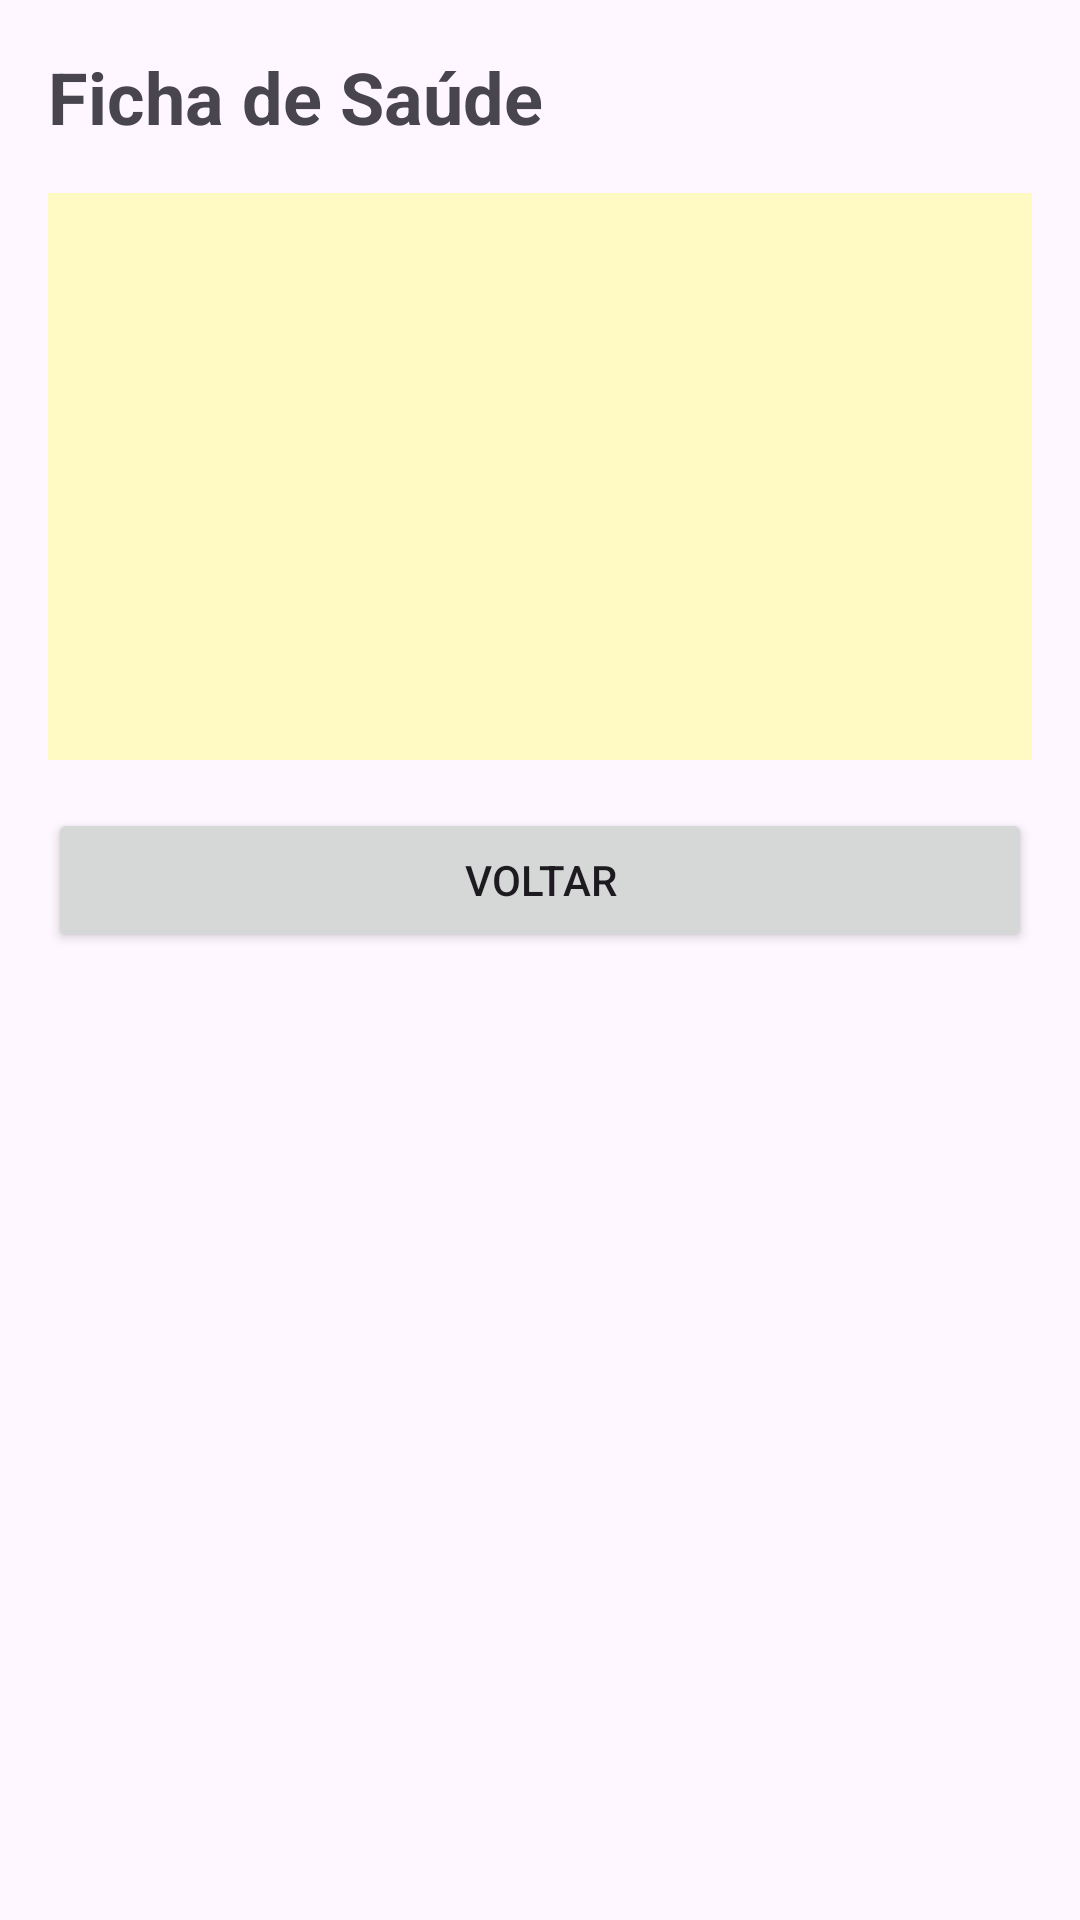

This screen was rendered from an Android layout file. Write that file and the resources it references.
<!-- AndroidManifest.xml: application theme Theme.FichaDeSaúdePessoal -->
<!-- res/layout/activity_visualizacao.xml -->
<?xml version="1.0" encoding="utf-8"?>
<LinearLayout xmlns:android="http://schemas.android.com/apk/res/android"
    xmlns:tools="http://schemas.android.com/tools"
    android:layout_width="match_parent"
    android:layout_height="match_parent"
    android:orientation="vertical"
    android:padding="16dp"
    tools:context=".VisualizacaoActivity">

    <TextView
        android:layout_width="wrap_content"
        android:layout_height="wrap_content"
        android:text="Ficha de Saúde"
        android:textSize="24sp"
        android:textStyle="bold"
        android:layout_marginBottom="16dp"/>

    <LinearLayout
        android:layout_width="match_parent"
        android:layout_height="wrap_content"
        android:orientation="vertical"
        android:background="#FFF9C4"
        android:padding="16dp">

        <TextView
            android:id="@+id/tvNome"
            android:layout_width="match_parent"
            android:layout_height="wrap_content"
            tools:text="Nome: João Silva"/>

        <TextView
            android:id="@+id/tvIdade"
            android:layout_width="match_parent"
            android:layout_height="wrap_content"
            android:layout_marginTop="4dp"
            tools:text="Idade: 35"/>

        <TextView
            android:id="@+id/tvPeso"
            android:layout_width="match_parent"
            android:layout_height="wrap_content"
            android:layout_marginTop="4dp"
            tools:text="Peso: 75.5 kg"/>

        <TextView
            android:id="@+id/tvAltura"
            android:layout_width="match_parent"
            android:layout_height="wrap_content"
            android:layout_marginTop="4dp"
            tools:text="Altura: 1.75 m"/>

        <TextView
            android:id="@+id/tvIMC"
            android:layout_width="match_parent"
            android:layout_height="wrap_content"
            android:layout_marginTop="4dp"
            tools:text="IMC: 24.65"/>

        <TextView
            android:id="@+id/tvClassificacaoIMC"
            android:layout_width="match_parent"
            android:layout_height="wrap_content"
            android:layout_marginTop="4dp"
            tools:text="Classificação: Peso normal"/>

        <TextView
            android:id="@+id/tvPressao"
            android:layout_width="match_parent"
            android:layout_height="wrap_content"
            android:layout_marginTop="4dp"
            tools:text="Pressão Arterial: 12 por 8"/>
    </LinearLayout>

    <LinearLayout
        android:layout_width="match_parent"
        android:layout_height="wrap_content"
        android:orientation="horizontal"
        android:layout_marginTop="16dp">

        <Button
            android:id="@+id/btnVoltar"
            android:layout_width="0dp"
            android:layout_height="wrap_content"
            android:layout_weight="1"
            android:text="Voltar"/>

    </LinearLayout>

</LinearLayout>
<!-- resources referenced by this layout -->
<resources>
  <style name="Theme.FichaDeSaúdePessoal" parent="Base.Theme.FichaDeSaúdePessoal" />
  <style name="Base.Theme.FichaDeSaúdePessoal" parent="Theme.Material3.DayNight.NoActionBar">
          
          
      </style>
</resources>
